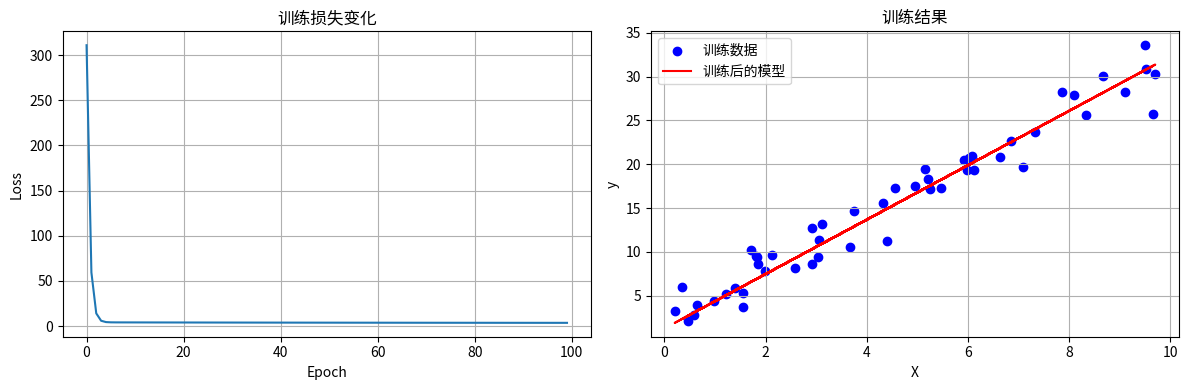

Source code (Python):
# 训练过程示例：简单线性回归
import numpy as np
import matplotlib.pyplot as plt
# 生成训练数据
np.random.seed(42)
X = np.random.rand(50, 1) * 10
y = 3 * X + 2 + np.random.randn(50, 1) * 2
# 初始化模型参数
w, b = 0.0, 0.0
learning_rate = 0.01
epochs = 100
# 记录训练过程
loss_history = []
# 训练循环
for epoch in range(epochs):
    # 前向传播
    y_pred = w * X + b
    # 计算损失（均方误差）
    loss = np.mean((y_pred - y) ** 2)
    loss_history.append(loss)
    # 计算梯度
    dw = np.mean(2 * X * (y_pred - y))
    db = np.mean(2 * (y_pred - y))
    # 更新参数
    w -= learning_rate * dw
    b -= learning_rate * db
    if epoch % 10 == 0:
        print(f"Epoch {epoch}: Loss = {loss:.4f}, w = {w:.4f}, b = {b:.4f}")
# 可视化训练过程
plt.figure(figsize=(12, 4))
plt.subplot(1, 2, 1)
plt.plot(loss_history)
plt.xlabel('Epoch')
plt.ylabel('Loss')
plt.title('训练损失变化')
plt.grid(True)
plt.subplot(1, 2, 2)
plt.scatter(X, y, color='blue', label='训练数据')
plt.plot(X, w * X + b, color='red', label='训练后的模型')
plt.xlabel('X')
plt.ylabel('y')
plt.title('训练结果')
plt.legend()
plt.grid(True)
plt.tight_layout()
plt.show()
print(f"最终模型参数：w = {w:.4f}, b = {b:.4f}")
